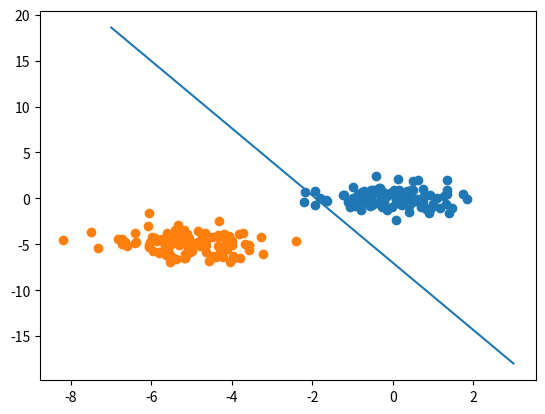

Write the Python code that produced this figure.
# -*- coding: utf-8 -*-
"""
Created on Sat Jul 14 07:53:02 2018

[redacted]
"""

import numpy as np
import matplotlib.pyplot as plt


rng= np.random.RandomState(13)

d = 2 #データの次元
N = 100 #各パターンのデータ数
mean = -5 #ニューロンが発火するデータの平均値

x1 = rng.randn(N, d) + np.array([0, 0])
x2 = rng.randn(N, d) + np.array([mean, mean])

x = np.concatenate((x1, x2), axis= 0)

#生成したデータをパーセプトロンで分類
w = np.zeros(d)
b = 0

def y(x): #出力 y=f(w*x + b)を表現
    return step(np.dot(w, x) + b)

def step(x): #ステップ関数
    return 1 * (x > 0)

def t(i): #パラメーターを更新するための出力値
    if i < N:
        return 0
    else:
        return 1

# 誤り訂正学習法
while True:
    classified = True
    for i in range(N*2):
        delta_w= (t(i) - y(x[i]))*x[i]
        delta_b= (t(i) - y(x[i]))
        w += delta_w
        b += delta_b
        classified *= all((delta_w == 0)*(delta_b == 0)) #all(int):全ての要素がTrueの時にTrueを返す
    if classified:
        break
print("wの予測値：{}".format(w))
print("bの予測値：{}".format(b))

plt.scatter(x1[:,0],x1[:,1])
plt.scatter(x2[:,0],x2[:,1])

X= np.linspace(-7,3,100)
Y= []
for i in X:
    Y.append(w[0]*i + w[1]*i + b)
 
plt.plot(X,Y)
plt.show()
        
        
        
        
    